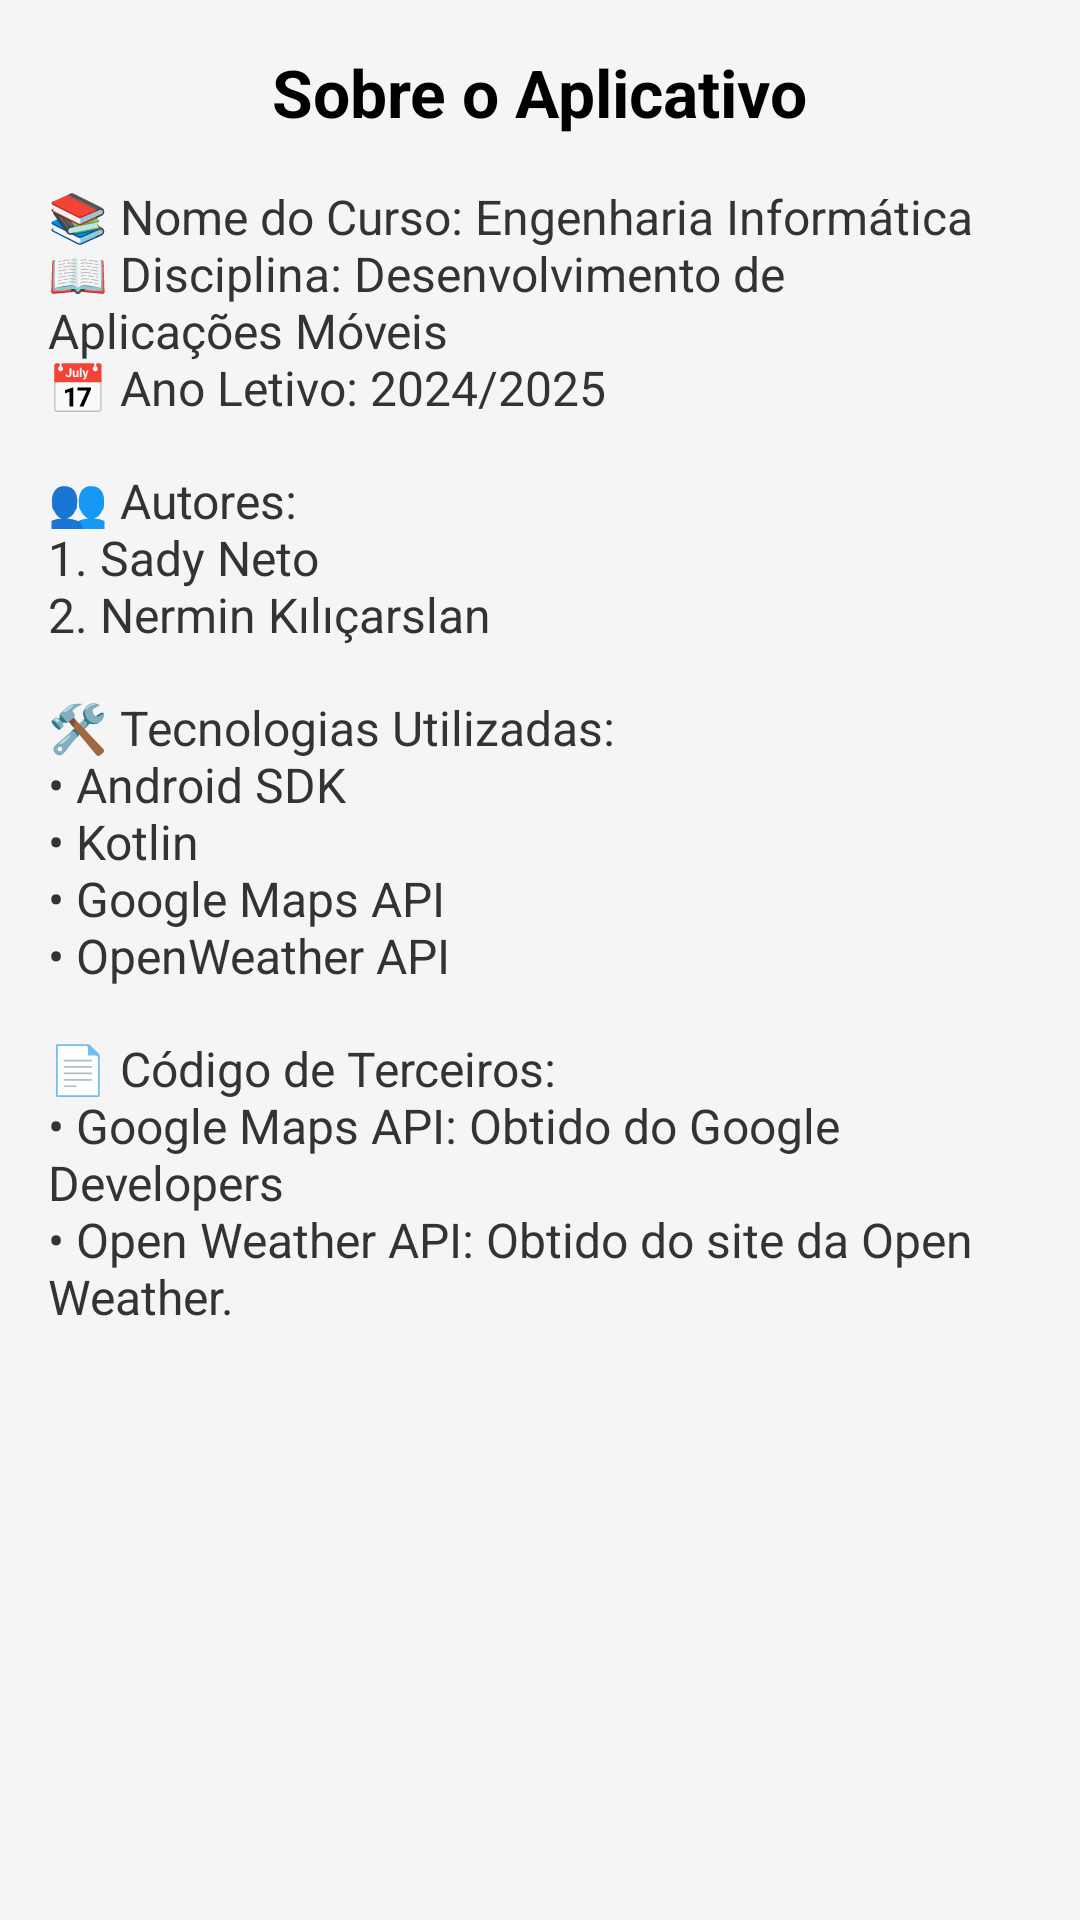

This screen was rendered from an Android layout file. Write that file and the resources it references.
<!-- AndroidManifest.xml: activity theme Theme.TravelHelper.NoActionBar -->
<!-- res/layout/activity_sobre.xml -->
<?xml version="1.0" encoding="utf-8"?>
<ScrollView xmlns:android="http://schemas.android.com/apk/res/android"
    android:layout_width="match_parent"
    android:layout_height="match_parent"
    android:padding="16dp"
    android:background="#F5F5F5">

    <LinearLayout
        android:layout_width="match_parent"
        android:layout_height="wrap_content"
        android:orientation="vertical">

        <TextView
            android:layout_width="wrap_content"
            android:layout_height="wrap_content"
            android:text="@string/sobre_titulo"
            android:textSize="22sp"
            android:textStyle="bold"
            android:textColor="#000000"
            android:layout_gravity="center"
            android:paddingBottom="16dp"/>

        <TextView
            android:layout_width="match_parent"
            android:layout_height="wrap_content"
            android:text="@string/sobre_curso"
            android:textSize="16sp"
            android:textColor="#333333"
            android:paddingBottom="16dp"/>

        <TextView
            android:layout_width="match_parent"
            android:layout_height="wrap_content"
            android:text="@string/sobre_autores"
            android:textSize="16sp"
            android:textColor="#333333"
            android:paddingBottom="16dp"/>

        <TextView
            android:layout_width="match_parent"
            android:layout_height="wrap_content"
            android:text="@string/sobre_tecnologias"
            android:textSize="16sp"
            android:textColor="#333333"
            android:paddingBottom="16dp"/>

        <TextView
            android:layout_width="match_parent"
            android:layout_height="wrap_content"
            android:text="@string/sobre_codigo_terceiros"
            android:textSize="16sp"
            android:textColor="#333333"
            android:paddingBottom="16dp"/>

    </LinearLayout>
</ScrollView>
<!-- resources referenced by this layout -->
<resources>
  <string name="sobre_autores">👥 Autores:\n1. Sady Neto\n2. Nermin Kılıçarslan</string>
  <string name="sobre_codigo_terceiros">📄 Código de Terceiros:\n• Google Maps API: Obtido do Google Developers\n• Open Weather API: Obtido do site da Open Weather.</string>
  <string name="sobre_curso">📚 Nome do Curso: Engenharia Informática\n📖 Disciplina: Desenvolvimento de Aplicações Móveis\n📅 Ano Letivo: 2024/2025</string>
  <string name="sobre_tecnologias">🛠️ Tecnologias Utilizadas:\n• Android SDK\n• Kotlin\n• Google Maps API\n• OpenWeather API</string>
  <string name="sobre_titulo">Sobre o Aplicativo</string>
  <style name="Theme.TravelHelper.NoActionBar" parent="Theme.AppCompat.DayNight.NoActionBar">
          <item name="colorPrimary">@color/colorPrimary</item>
          <item name="colorPrimaryDark">@color/colorPrimaryDark</item>
          <item name="colorAccent">@color/colorAccent</item>
          <item name="android:windowBackground">@color/colorBackground</item>
          <item name="android:textColor">@color/colorTextPrimary</item>
      </style>
  <color name="colorPrimary">#6200EE</color>
  <color name="colorPrimaryDark">#3700B3</color>
  <color name="colorAccent">#03DAC5</color>
  <color name="colorBackground">#FFFFFF</color>
  <color name="colorTextPrimary">#212121</color>
</resources>
